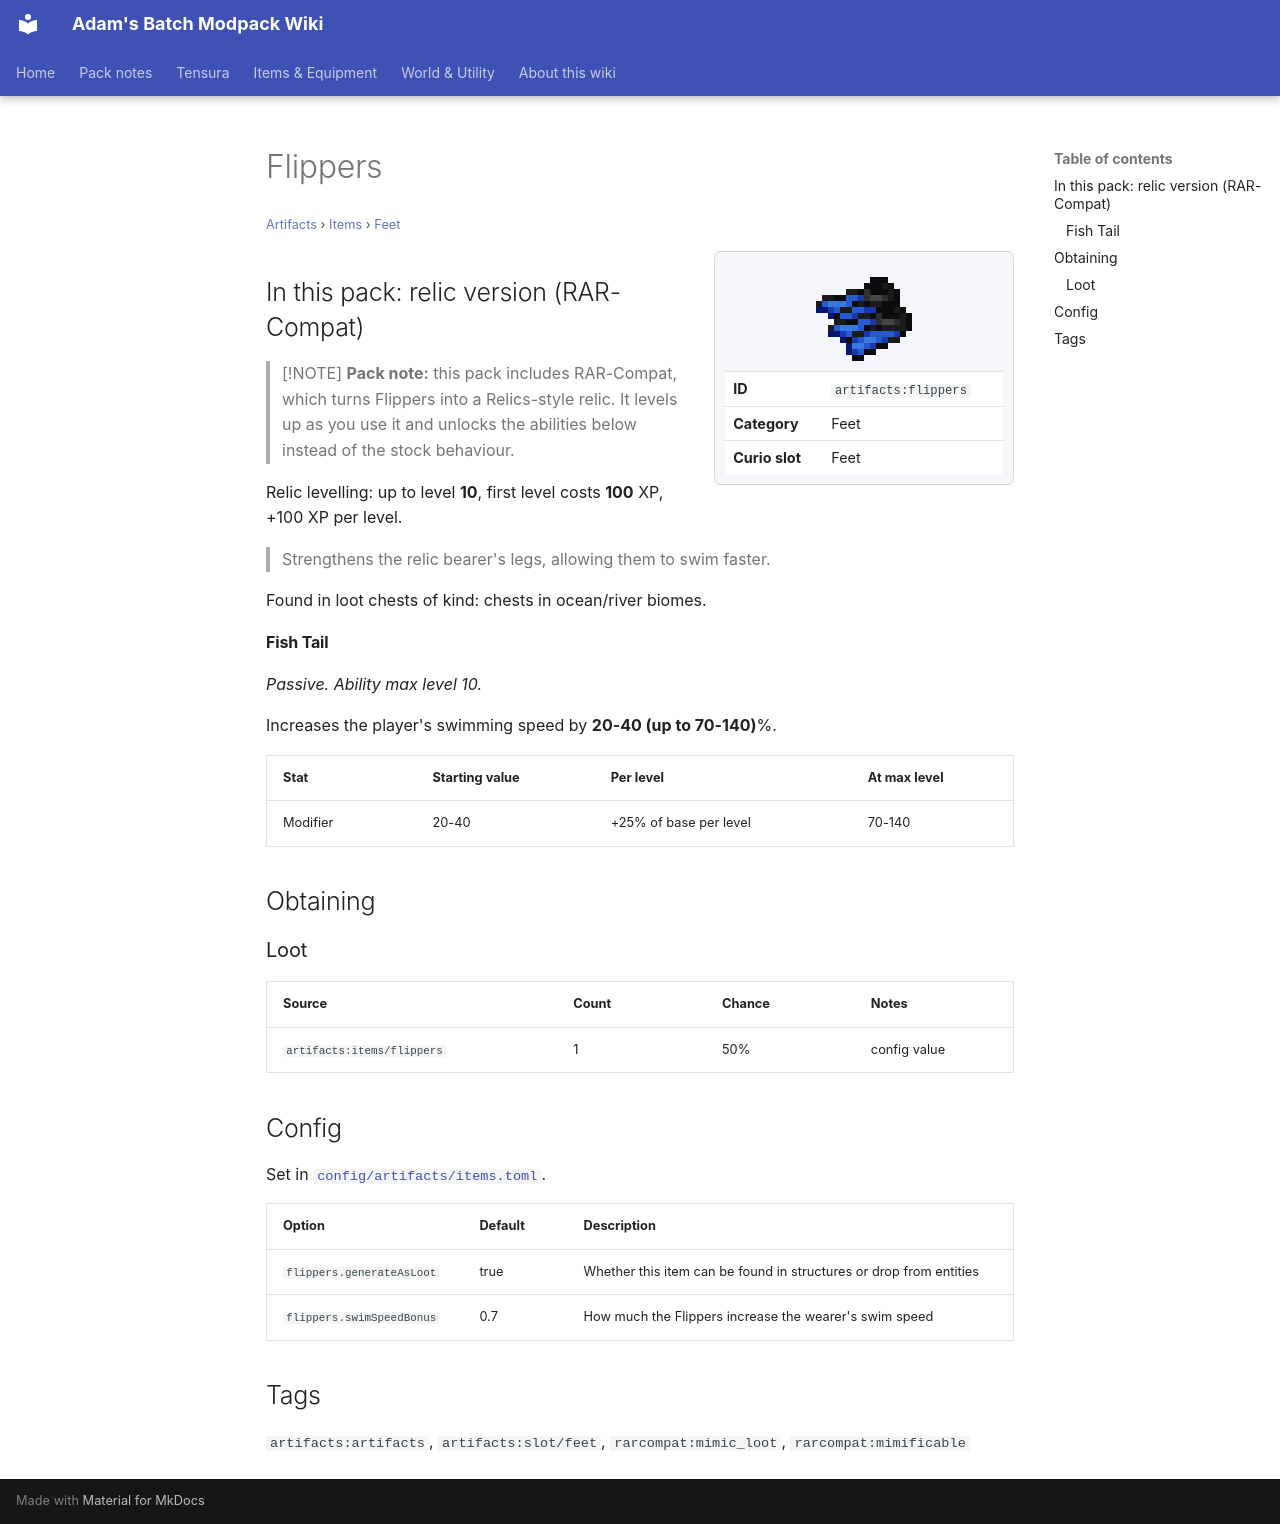

repository: Proteus-Nell/Adams-Batch-MC-Modpack-Wiki · page: artifacts/items/feet/flippers/index.html · generator: mkdocs

# Flippers

<small>[Artifacts](../../index.md) &rsaquo; [Items](../index.md) &rsaquo; [Feet](index.md)</small>

<div class="infobox" markdown>

![Flippers](../../../assets/icons/artifacts/item/flippers.png)

| | |
|---|---|
| **ID** | `artifacts:flippers` |
| **Category** | Feet |
| **Curio slot** | Feet |

</div>

## In this pack: relic version (RAR-Compat)

> [!NOTE]
> **Pack note:** this pack includes RAR-Compat, which turns Flippers into a Relics-style relic. It levels up as you use it and unlocks the abilities below instead of the stock behaviour.

Relic levelling: up to level **10**, first level costs **100** XP, +100 XP per level.

> Strengthens the relic bearer's legs, allowing them to swim faster.

Found in loot chests of kind: chests in ocean/river biomes.

#### Fish Tail

*Passive. Ability max level 10.*

Increases the player's swimming speed by **20-40 (up to 70-140)**%.

| Stat | Starting value | Per level | At max level |
|---|---|---|---|
| Modifier | 20-40 | +25% of base per level | 70-140 |

## Obtaining

### Loot

| Source | Count | Chance | Notes |
|---|---|---|---|
| `artifacts:items/flippers` | 1 | 50% | config value |

## Config

Set in [`config/artifacts/items.toml`](../../configs/config-artifacts-items.md).

| Option | Default | Description |
|---|---|---|
| `flippers.generateAsLoot` | true | Whether this item can be found in structures or drop from entities |
| `flippers.swimSpeedBonus` | 0.7 | How much the Flippers increase the wearer's swim speed |

## Tags

`artifacts:artifacts`, `artifacts:slot/feet`, `rarcompat:mimic_loot`, `rarcompat:mimificable`
